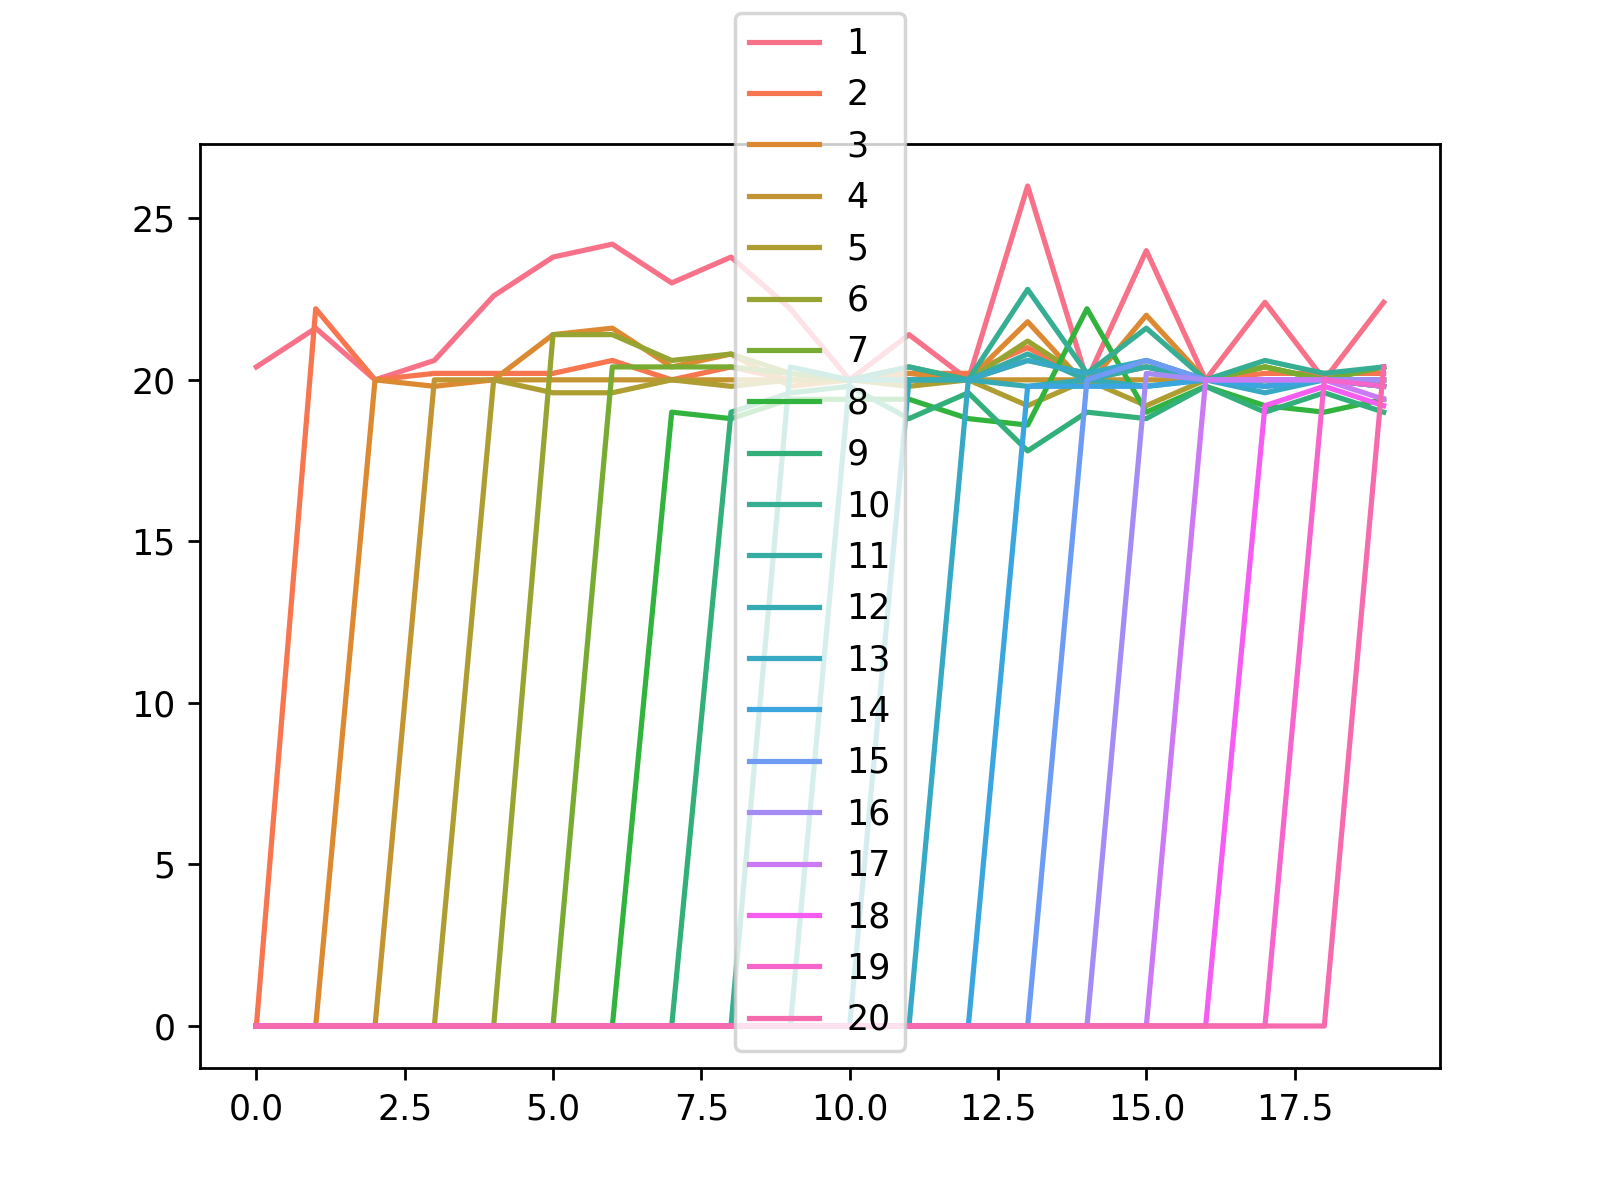

Data behind this chart, as committed beside it:
, 1, 2, 3, 4, 5, 6, 7, 8, 9, 10, 11, 12, 13, 14, 15, 16, 17, 18, 19, 20
0, 20.4, 0.0, 0.0, 0.0, 0.0, 0.0, 0.0, 0.0, 0.0, 0.0, 0.0, 0.0, 0.0, 0.0, 0.0, 0.0, 0.0, 0.0, 0.0, 0.0
1, 21.6, 22.2, 0.0, 0.0, 0.0, 0.0, 0.0, 0.0, 0.0, 0.0, 0.0, 0.0, 0.0, 0.0, 0.0, 0.0, 0.0, 0.0, 0.0, 0.0
2, 20.0, 20.0, 20.0, 0.0, 0.0, 0.0, 0.0, 0.0, 0.0, 0.0, 0.0, 0.0, 0.0, 0.0, 0.0, 0.0, 0.0, 0.0, 0.0, 0.0
3, 20.6, 20.2, 19.8, 20.0, 0.0, 0.0, 0.0, 0.0, 0.0, 0.0, 0.0, 0.0, 0.0, 0.0, 0.0, 0.0, 0.0, 0.0, 0.0, 0.0
4, 22.6, 20.2, 20.0, 20.0, 20.0, 0.0, 0.0, 0.0, 0.0, 0.0, 0.0, 0.0, 0.0, 0.0, 0.0, 0.0, 0.0, 0.0, 0.0, 0.0
5, 23.8, 20.2, 21.4, 20.0, 19.6, 21.4, 0.0, 0.0, 0.0, 0.0, 0.0, 0.0, 0.0, 0.0, 0.0, 0.0, 0.0, 0.0, 0.0, 0.0
6, 24.2, 20.6, 21.6, 20.0, 19.6, 21.4, 20.4, 0.0, 0.0, 0.0, 0.0, 0.0, 0.0, 0.0, 0.0, 0.0, 0.0, 0.0, 0.0, 0.0
7, 23.0, 20.0, 20.4, 20.0, 20.0, 20.6, 20.4, 19.0, 0.0, 0.0, 0.0, 0.0, 0.0, 0.0, 0.0, 0.0, 0.0, 0.0, 0.0, 0.0
8, 23.8, 20.4, 20.8, 20.0, 19.8, 20.8, 20.4, 18.8, 19.0, 0.0, 0.0, 0.0, 0.0, 0.0, 0.0, 0.0, 0.0, 0.0, 0.0, 0.0
9, 22.2, 20.0, 19.8, 20.0, 20.0, 20.2, 20.2, 19.4, 19.6, 20.4, 0.0, 0.0, 0.0, 0.0, 0.0, 0.0, 0.0, 0.0, 0.0, 0.0
10, 20.0, 20.0, 20.0, 20.0, 20.0, 20.0, 20.0, 19.4, 19.8, 20.0, 20.0, 0.0, 0.0, 0.0, 0.0, 0.0, 0.0, 0.0, 0.0, 0.0
11, 21.4, 20.2, 20.2, 20.0, 19.8, 20.0, 20.4, 19.4, 18.8, 20.4, 20.0, 20.0, 0.0, 0.0, 0.0, 0.0, 0.0, 0.0, 0.0, 0.0
12, 20.0, 20.2, 20.0, 20.0, 20.0, 20.0, 20.0, 18.8, 19.6, 20.0, 20.0, 20.0, 20.0, 0.0, 0.0, 0.0, 0.0, 0.0, 0.0, 0.0
13, 26.0, 21.0, 21.8, 20.0, 19.2, 21.2, 20.6, 18.6, 17.8, 22.8, 20.8, 19.8, 20.6, 19.8, 0.0, 0.0, 0.0, 0.0, 0.0, 0.0
14, 20.0, 20.0, 19.8, 20.0, 20.0, 20.0, 20.2, 22.2, 19.0, 20.2, 20.0, 20.0, 20.2, 19.8, 20.0, 0.0, 0.0, 0.0, 0.0, 0.0
15, 24.0, 20.4, 22.0, 20.0, 19.2, 20.6, 20.4, 19.0, 18.8, 21.6, 20.4, 19.8, 20.6, 19.8, 20.6, 20.2, 0.0, 0.0, 0.0, 0.0
16, 20.0, 20.0, 20.0, 20.0, 20.0, 20.0, 20.0, 19.8, 19.8, 20.0, 20.0, 20.0, 20.0, 20.0, 20.0, 20.0, 20.0, 0.0, 0.0, 0.0
17, 22.4, 20.2, 20.4, 20.0, 19.8, 20.4, 20.4, 19.2, 19.0, 20.6, 20.0, 19.8, 19.6, 19.8, 20.0, 20.0, 20.0, 19.2, 0.0, 0.0
18, 20.0, 20.2, 20.0, 20.0, 20.0, 20.0, 20.0, 19.0, 19.6, 20.2, 20.0, 20.0, 20.0, 20.0, 20.0, 20.0, 20.0, 19.8, 20.0, 0.0
19, 22.4, 20.2, 20.4, 20.0, 19.8, 20.0, 20.4, 19.4, 19.0, 20.4, 20.0, 19.8, 19.8, 19.8, 20.0, 20.0, 19.4, 19.2, 19.8, 20.4
